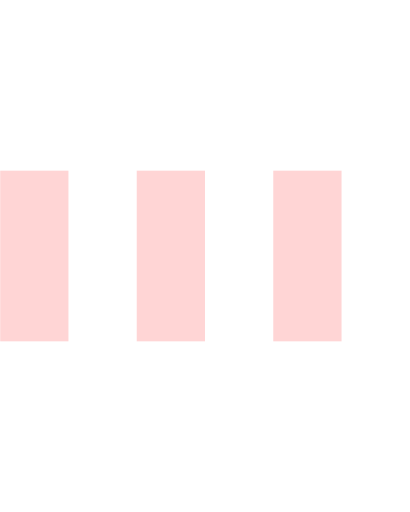
t = 0.00 s
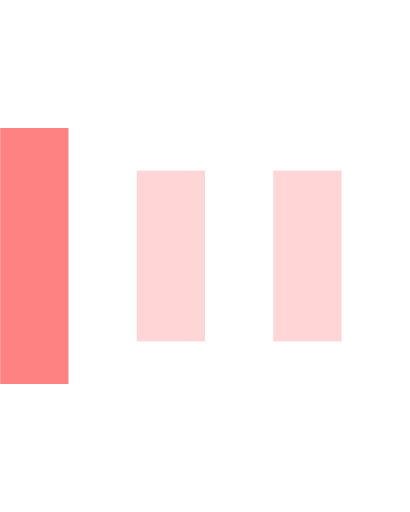
t = 0.15 s
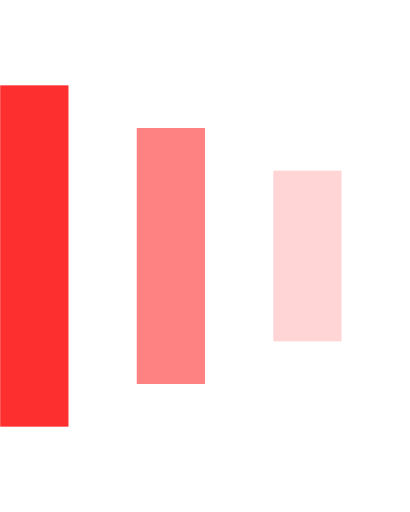
t = 0.30 s
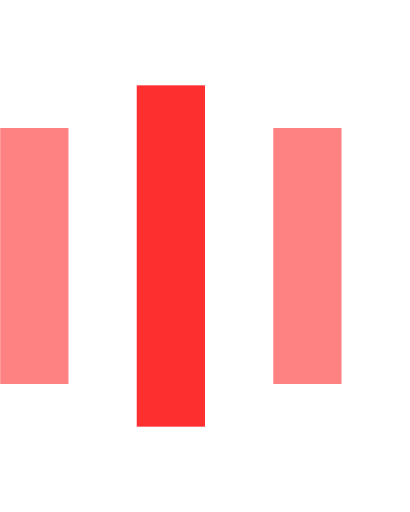
t = 0.45 s
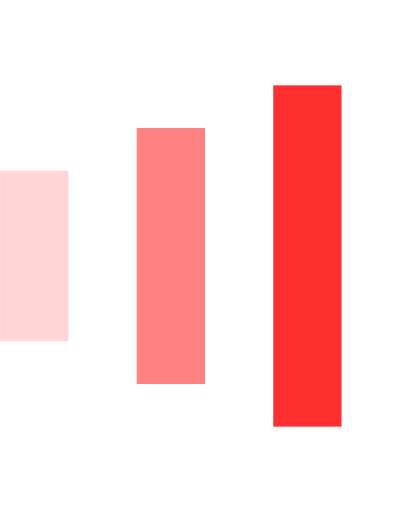
t = 0.60 s
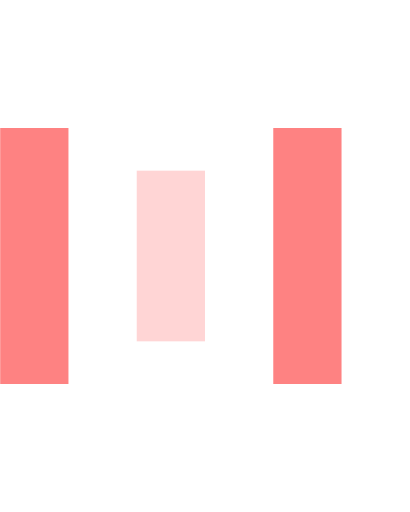
t = 0.75 s

The animated SVG that drew these frames (rendered in a browser with its animation timeline set to each time). Animation: 9 SMIL elements (animate=9); one cycle of 0.90 s, repeats indefinitely.

<svg version="1.1" xmlns="http://www.w3.org/2000/svg" xmlns:xlink="http://www.w3.org/1999/xlink" x="0px" y="0px"
     width="24px" height="30px" viewBox="0 0 24 30" style="enable-background:new 0 0 50 50;" xml:space="preserve">
    <rect x="0" y="10" width="4" height="10" fill="#fd2f2f" opacity="0.2">
      <animate attributeName="opacity" attributeType="XML" values="0.2; 1; .2" begin="0s" dur="0.6s" repeatCount="indefinite" />
      <animate attributeName="height" attributeType="XML" values="10; 20; 10" begin="0s" dur="0.6s" repeatCount="indefinite" />
      <animate attributeName="y" attributeType="XML" values="10; 5; 10" begin="0s" dur="0.6s" repeatCount="indefinite" />
    </rect>
    <rect x="8" y="10" width="4" height="10" fill="#fd2f2f"  opacity="0.2">
      <animate attributeName="opacity" attributeType="XML" values="0.2; 1; .2" begin="0.15s" dur="0.6s" repeatCount="indefinite" />
      <animate attributeName="height" attributeType="XML" values="10; 20; 10" begin="0.15s" dur="0.6s" repeatCount="indefinite" />
      <animate attributeName="y" attributeType="XML" values="10; 5; 10" begin="0.15s" dur="0.6s" repeatCount="indefinite" />
    </rect>
    <rect x="16" y="10" width="4" height="10" fill="#fd2f2f"  opacity="0.2">
      <animate attributeName="opacity" attributeType="XML" values="0.2; 1; .2" begin="0.3s" dur="0.6s" repeatCount="indefinite" />
      <animate attributeName="height" attributeType="XML" values="10; 20; 10" begin="0.3s" dur="0.6s" repeatCount="indefinite" />
      <animate attributeName="y" attributeType="XML" values="10; 5; 10" begin="0.3s" dur="0.6s" repeatCount="indefinite" />
    </rect>
  </svg>